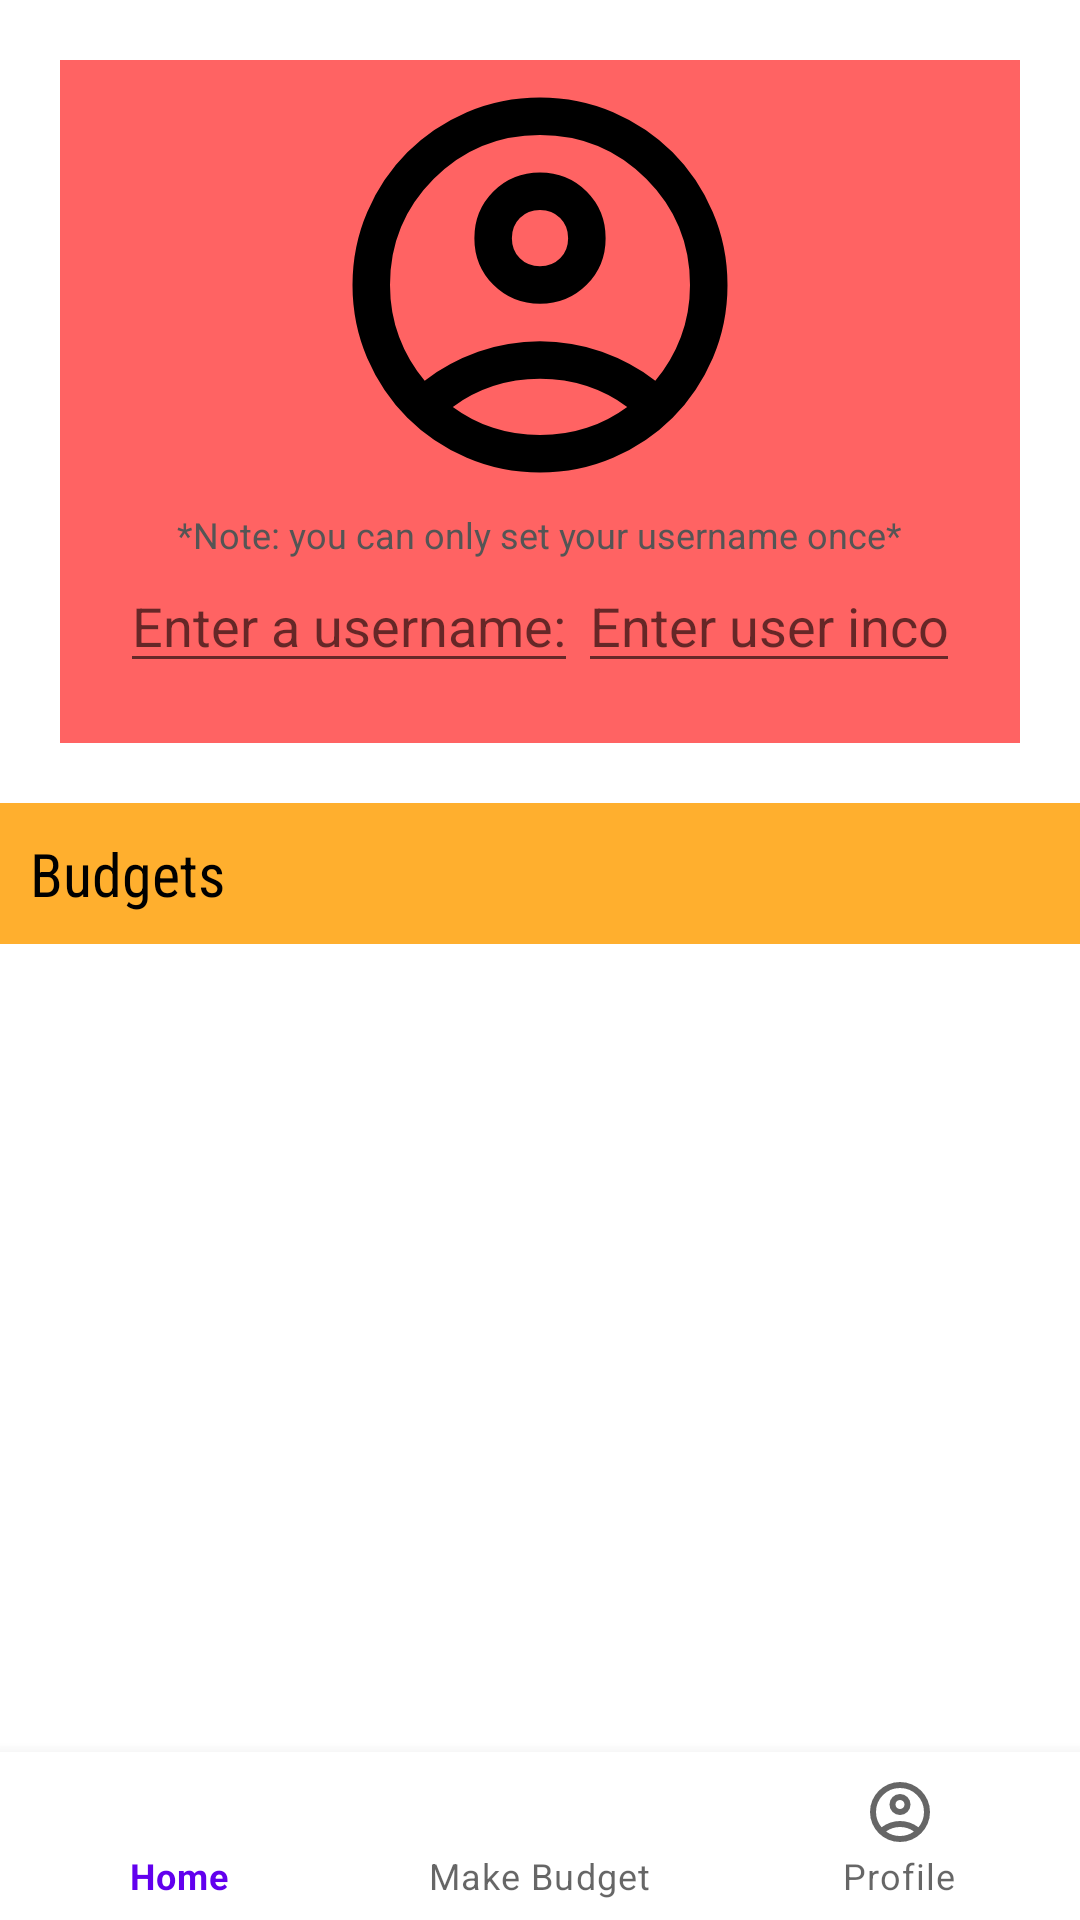

Layout XML and referenced resources for this Android screen:
<!-- AndroidManifest.xml: application theme Theme.BudgetApp -->
<!-- res/layout/activity_profile.xml -->
<?xml version="1.0" encoding="utf-8"?>
<LinearLayout xmlns:android="http://schemas.android.com/apk/res/android"
    xmlns:app="http://schemas.android.com/apk/res-auto"
    xmlns:tools="http://schemas.android.com/tools"
    android:id="@+id/main"
    android:layout_width="match_parent"
    android:layout_height="match_parent"
    android:orientation="vertical"
    tools:context=".ui.profile.ProfileActivity">

    <LinearLayout
        android:layout_width="match_parent"
        android:layout_height="wrap_content"
        android:layout_margin="20dp"
        android:background="@color/coral"
        android:orientation="vertical">

        <ImageView
            android:id="@+id/profilepic"
            android:layout_width="match_parent"
            android:layout_height="wrap_content"
            android:scaleType="center"
            app:srcCompat="@drawable/sharp_account_circle_24" />
        <TextView
            android:layout_width="wrap_content"
            android:layout_height="wrap_content"
            android:textSize="12sp"
            android:text="@string/createUserWarning"
            android:layout_gravity="center"
            android:textColor="@color/dark_gray"/>

        <LinearLayout
            android:layout_width="wrap_content"
            android:layout_height="wrap_content"
            android:layout_marginBottom="20dp"
            android:layout_marginRight="20dp"
            android:layout_marginLeft="20dp"
            android:layout_gravity="center"
            android:orientation="horizontal">

            <EditText
                android:id="@+id/editUsername"
                android:layout_width="wrap_content"
                android:layout_height="wrap_content"
                android:inputType="text"
                android:autofillHints="name"
                android:hint="@string/makeUsername" />

            <EditText
                android:id="@+id/editIncome"
                android:layout_width="wrap_content"
                android:layout_height="wrap_content"
                android:inputType="text"
                android:hint="@string/editIncome" />
        </LinearLayout>

    </LinearLayout>

    <RelativeLayout xmlns:android="http://schemas.android.com/apk/res/android"
        xmlns:app="http://schemas.android.com/apk/res-auto"
        xmlns:tools="http://schemas.android.com/tools"
        android:id="@+id/profile_container"
        android:layout_width="match_parent"
        android:layout_height="match_parent"
        tools:context=".ui.myBudgets.PersonalBudgetsActivity">

        <TextView
            android:id="@+id/budget_title"
            android:layout_width="match_parent"
            android:layout_height="wrap_content"
            android:paddingLeft="10dp"
            android:paddingRight="10dp"
            android:background="@color/gold"
            android:fontFamily="sans-serif-condensed"
            android:padding="10dp"
            android:text="@string/nav_budget"
            android:textColor="@color/black"
            android:textSize="20sp" />

        <androidx.recyclerview.widget.RecyclerView
            android:id="@+id/recycler_view"
            android:layout_width="match_parent"
            android:layout_height="match_parent"
            android:layout_above="@id/bottom_navigation_profile"
            android:layout_below="@id/budget_title"
            android:layout_marginTop="5dp"
            android:nestedScrollingEnabled="true"
            android:scrollbarSize="8dp"
            android:scrollbarAlwaysDrawVerticalTrack="true"
            android:scrollbars="vertical"
            android:scrollbarThumbVertical="@color/gold"
            android:layout_marginRight="10dp"
            android:layout_marginLeft="10dp" />

        <com.google.android.material.bottomnavigation.BottomNavigationView
            android:id="@+id/bottom_navigation_profile"
            android:layout_width="match_parent"
            android:layout_height="wrap_content"
            android:layout_marginTop="10dp"
            android:layout_alignParentBottom="true"
            app:menu="@menu/bottom_navigation_menu"
            />
    </RelativeLayout>


</LinearLayout>
<!-- resources referenced by this layout -->
<resources>
  <color name="black">#FF000000</color>
  <color name="coral">#FF6363</color>
  <color name="dark_gray">#555555</color>
  <color name="gold">#FFAF2E</color>
  <!-- drawable sharp_account_circle_24 (drawable) -->
  <vector xmlns:android="http://schemas.android.com/apk/res/android" android:height="150dp" android:tint="#000000" android:viewportHeight="960" android:viewportWidth="960" android:width="150dp">
        
      <path android:fillColor="@android:color/white" android:pathData="M234,684Q285,645 348,622.5Q411,600 480,600Q549,600 612,622.5Q675,645 726,684Q761,643 780.5,591Q800,539 800,480Q800,347 706.5,253.5Q613,160 480,160Q347,160 253.5,253.5Q160,347 160,480Q160,539 179.5,591Q199,643 234,684ZM480,520Q421,520 380.5,479.5Q340,439 340,380Q340,321 380.5,280.5Q421,240 480,240Q539,240 579.5,280.5Q620,321 620,380Q620,439 579.5,479.5Q539,520 480,520ZM480,880Q397,880 324,848.5Q251,817 197,763Q143,709 111.5,636Q80,563 80,480Q80,397 111.5,324Q143,251 197,197Q251,143 324,111.5Q397,80 480,80Q563,80 636,111.5Q709,143 763,197Q817,251 848.5,324Q880,397 880,480Q880,563 848.5,636Q817,709 763,763Q709,817 636,848.5Q563,880 480,880ZM480,800Q533,800 580,784.5Q627,769 666,740Q627,711 580,695.5Q533,680 480,680Q427,680 380,695.5Q333,711 294,740Q333,769 380,784.5Q427,800 480,800ZM480,440Q506,440 523,423Q540,406 540,380Q540,354 523,337Q506,320 480,320Q454,320 437,337Q420,354 420,380Q420,406 437,423Q454,440 480,440ZM480,380Q480,380 480,380Q480,380 480,380Q480,380 480,380Q480,380 480,380Q480,380 480,380Q480,380 480,380Q480,380 480,380Q480,380 480,380ZM480,740Q480,740 480,740Q480,740 480,740Q480,740 480,740Q480,740 480,740Q480,740 480,740Q480,740 480,740Q480,740 480,740Q480,740 480,740Z"/>
      
  </vector>
  <string name="createUserWarning">*Note: you can only set your username once*</string>
  <string name="editIncome">Enter user income:</string>
  <string name="makeUsername">Enter a username:</string>
  <string name="nav_budget">Budgets</string>
  <style name="Theme.BudgetApp" parent="Theme.MaterialComponents.DayNight.DarkActionBar">
          
          <item name="colorPrimary">@color/purple_500</item>
          <item name="colorPrimaryVariant">@color/purple_700</item>
          <item name="colorOnPrimary">@color/white</item>
          
          <item name="colorSecondary">@color/teal_200</item>
          <item name="colorSecondaryVariant">@color/teal_700</item>
          <item name="colorOnSecondary">@color/black</item>
          
          <item name="android:statusBarColor">?attr/colorPrimaryVariant</item>
          
      </style>
  <color name="purple_500">#FF6200EE</color>
  <color name="purple_700">#FF3700B3</color>
  <color name="white">#FFFFFFFF</color>
  <color name="teal_200">#FF03DAC5</color>
  <color name="teal_700">#FF018786</color>
</resources>
